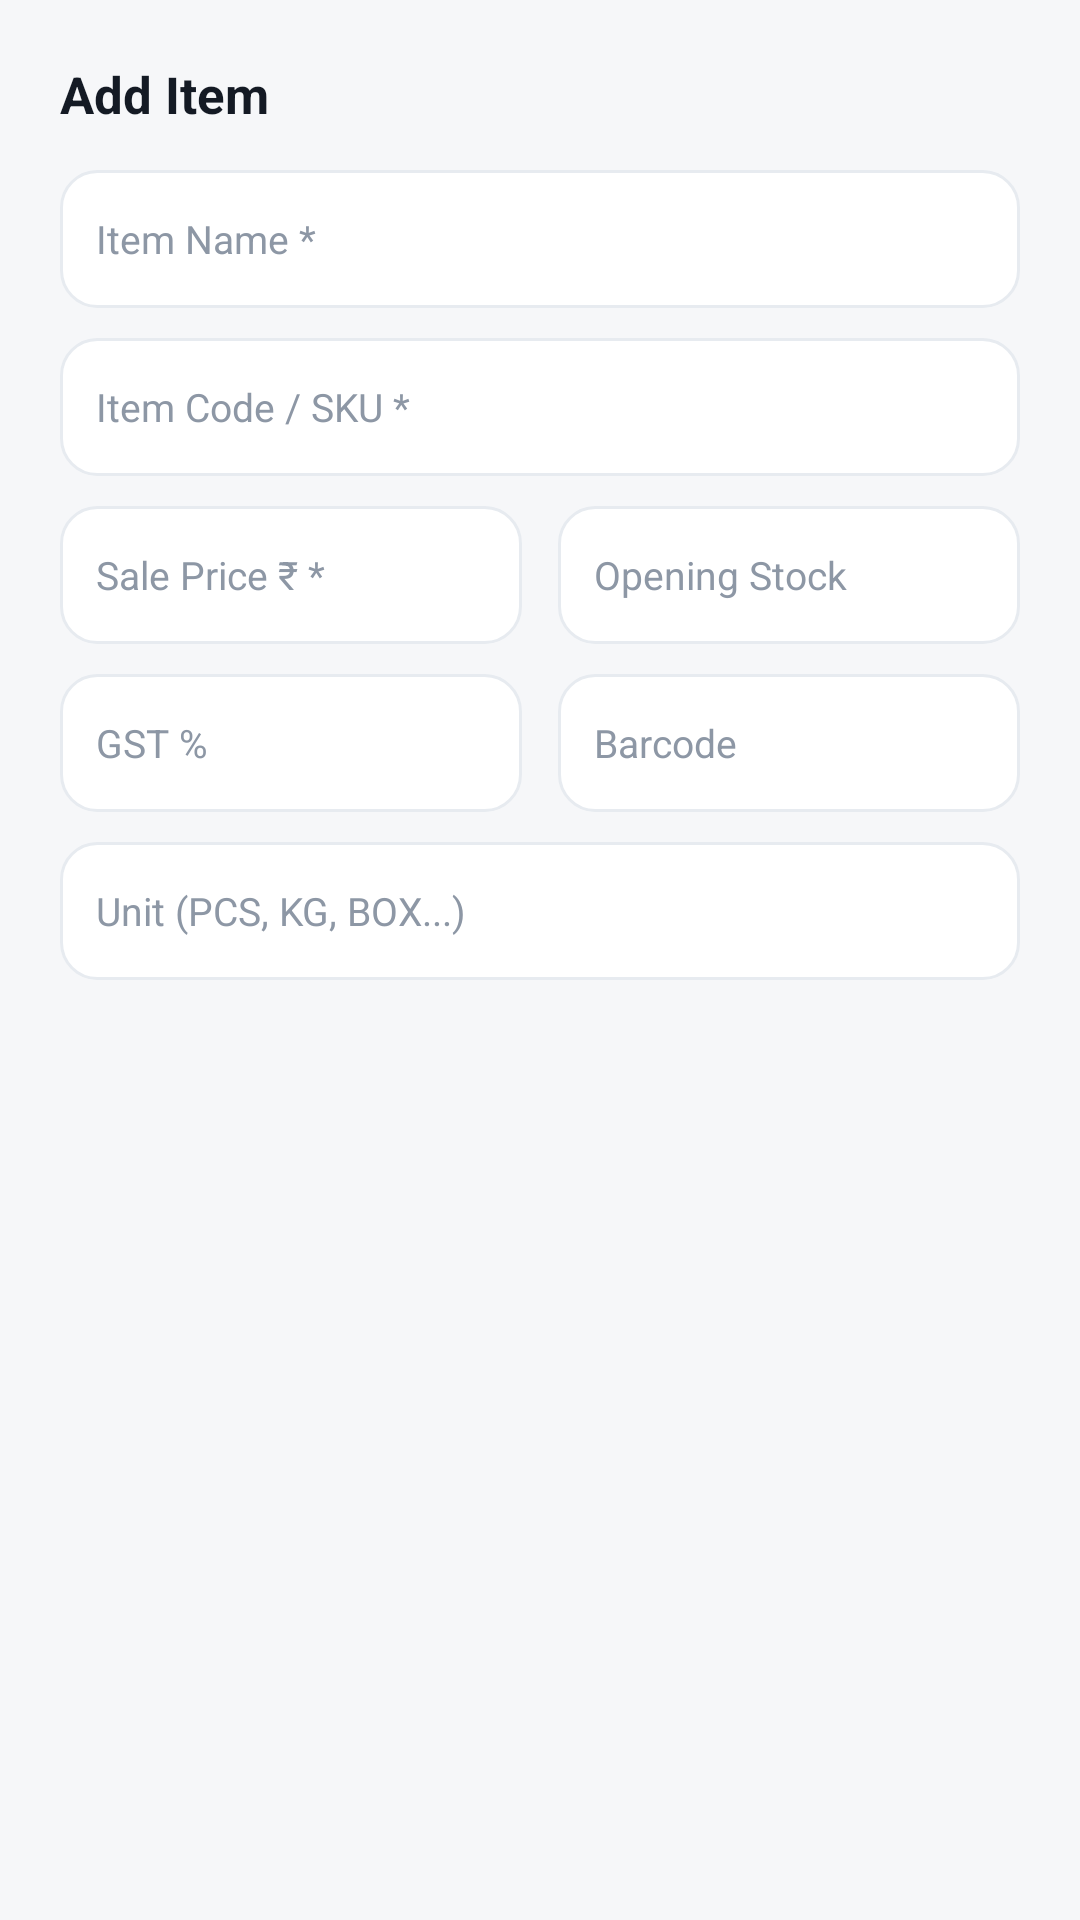

This screen was rendered from an Android layout file. Write that file and the resources it references.
<!-- AndroidManifest.xml: application theme AppTheme -->
<!-- res/layout/dialog_add_product.xml -->
<?xml version="1.0" encoding="utf-8"?>
<LinearLayout xmlns:android="http://schemas.android.com/apk/res/android"
    android:layout_width="match_parent"
    android:layout_height="wrap_content"
    android:orientation="vertical"
    android:padding="20dp">

    <TextView
        android:id="@+id/tvInvDialogTitle"
        android:layout_width="wrap_content"
        android:layout_height="wrap_content"
        android:text="Add Item"
        android:textColor="@color/colorTextPrimary"
        android:textSize="17sp"
        android:textStyle="bold" />

    <EditText
        android:id="@+id/etItemName"
        android:layout_width="match_parent"
        android:layout_height="46dp"
        android:layout_marginTop="14dp"
        android:background="@drawable/bg_input_field"
        android:hint="Item Name *"
        android:inputType="text"
        android:paddingHorizontal="12dp"
        android:textColor="@color/colorTextPrimary"
        android:textColorHint="@color/colorTextMuted"
        android:textSize="13sp" />

    <EditText
        android:id="@+id/etItemCode"
        android:layout_width="match_parent"
        android:layout_height="46dp"
        android:layout_marginTop="10dp"
        android:background="@drawable/bg_input_field"
        android:hint="Item Code / SKU *"
        android:inputType="text"
        android:paddingHorizontal="12dp"
        android:textColor="@color/colorTextPrimary"
        android:textColorHint="@color/colorTextMuted"
        android:textSize="13sp" />

    <LinearLayout
        android:layout_width="match_parent"
        android:layout_height="wrap_content"
        android:layout_marginTop="10dp"
        android:orientation="horizontal">

        <EditText
            android:id="@+id/etItemPrice"
            android:layout_width="0dp"
            android:layout_height="46dp"
            android:layout_marginEnd="6dp"
            android:layout_weight="1"
            android:background="@drawable/bg_input_field"
            android:hint="Sale Price ₹ *"
            android:inputType="numberDecimal"
            android:paddingHorizontal="12dp"
            android:textColor="@color/colorTextPrimary"
            android:textColorHint="@color/colorTextMuted"
            android:textSize="13sp" />

        <EditText
            android:id="@+id/etItemStock"
            android:layout_width="0dp"
            android:layout_height="46dp"
            android:layout_marginStart="6dp"
            android:layout_weight="1"
            android:background="@drawable/bg_input_field"
            android:hint="Opening Stock"
            android:inputType="number"
            android:paddingHorizontal="12dp"
            android:textColor="@color/colorTextPrimary"
            android:textColorHint="@color/colorTextMuted"
            android:textSize="13sp" />
    </LinearLayout>

    <LinearLayout
        android:layout_width="match_parent"
        android:layout_height="wrap_content"
        android:layout_marginTop="10dp"
        android:orientation="horizontal">

        <EditText
            android:id="@+id/etItemTax"
            android:layout_width="0dp"
            android:layout_height="46dp"
            android:layout_marginEnd="6dp"
            android:layout_weight="1"
            android:background="@drawable/bg_input_field"
            android:hint="GST %"
            android:inputType="numberDecimal"
            android:paddingHorizontal="12dp"
            android:textColor="@color/colorTextPrimary"
            android:textColorHint="@color/colorTextMuted"
            android:textSize="13sp" />

        <EditText
            android:id="@+id/etItemBarcode"
            android:layout_width="0dp"
            android:layout_height="46dp"
            android:layout_marginStart="6dp"
            android:layout_weight="1"
            android:background="@drawable/bg_input_field"
            android:hint="Barcode"
            android:inputType="text"
            android:paddingHorizontal="12dp"
            android:textColor="@color/colorTextPrimary"
            android:textColorHint="@color/colorTextMuted"
            android:textSize="13sp" />
    </LinearLayout>

    <EditText
        android:id="@+id/etItemUnit"
        android:layout_width="match_parent"
        android:layout_height="46dp"
        android:layout_marginTop="10dp"
        android:background="@drawable/bg_input_field"
        android:hint="Unit (PCS, KG, BOX...)"
        android:inputType="text"
        android:paddingHorizontal="12dp"
        android:textColor="@color/colorTextPrimary"
        android:textColorHint="@color/colorTextMuted"
        android:textSize="13sp" />
</LinearLayout>
<!-- resources referenced by this layout -->
<resources>
  <color name="colorTextMuted">#8D97A5</color>
  <color name="colorTextPrimary">#141A24</color>
  <!-- drawable bg_input_field (drawable) -->
  <?xml version="1.0" encoding="utf-8"?>
  <ripple xmlns:android="http://schemas.android.com/apk/res/android"
      android:color="#147C1E2E">
      <item>
          <shape android:shape="rectangle">
              <solid android:color="@color/colorSurface" />
              <corners android:radius="12dp" />
              <stroke
                  android:width="1dp"
                  android:color="@color/colorSurfaceBorder" />
          </shape>
      </item>
  </ripple>
  <style name="AppTheme" parent="Theme.MaterialComponents.Light.NoActionBar">
          <item name="colorPrimary">@color/colorPrimary</item>
          <item name="colorPrimaryDark">@color/colorPrimaryDark</item>
          <item name="colorAccent">@color/colorAccent</item>
          <item name="android:windowBackground">@color/colorBackground</item>
          <item name="android:statusBarColor">@color/white</item>
          <item name="android:windowLightStatusBar">true</item>
          <item name="android:navigationBarColor">@color/white</item>
          <item name="android:windowLightNavigationBar" tools:targetApi="o_mr1">true</item>
      </style>
  <color name="colorSurface">#FFFFFF</color>
  <color name="colorSurfaceBorder">#E7EBF0</color>
  <color name="colorPrimary">#7C1E2E</color>
  <color name="colorPrimaryDark">#4A0F1A</color>
  <color name="colorAccent">#B45309</color>
  <color name="colorBackground">#F6F7F9</color>
  <color name="white">#FFFFFF</color>
</resources>
